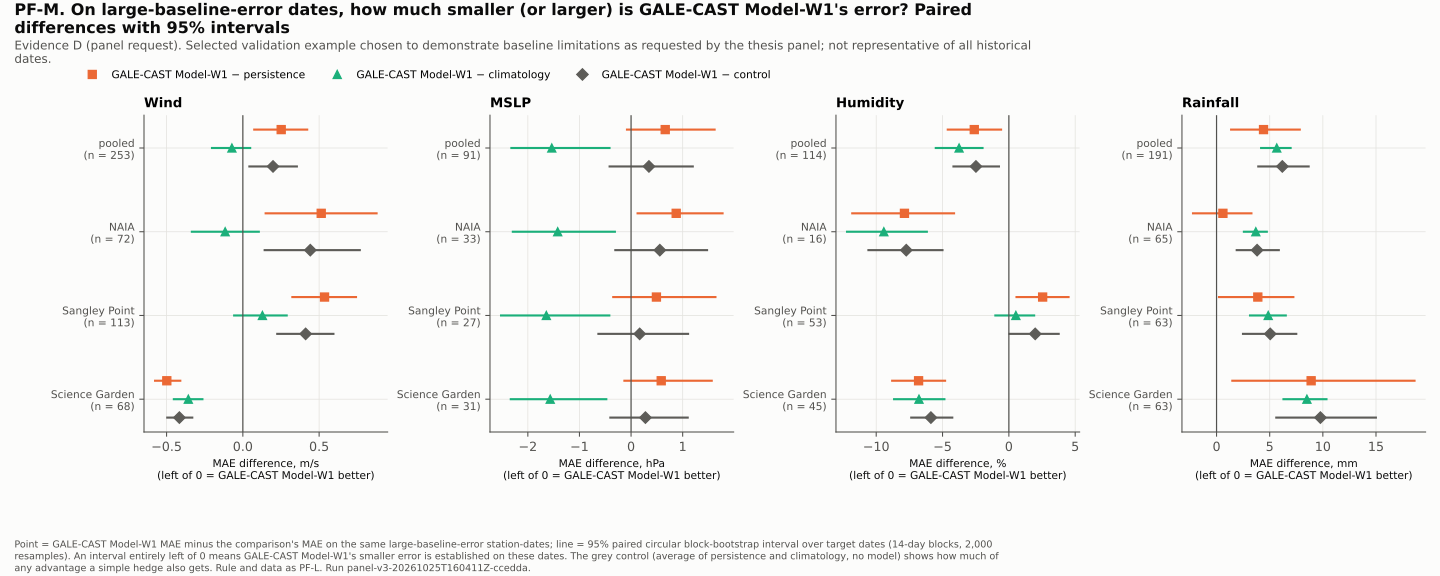

Source data for this figure (header and first rows):
variable, scope, n, comparison, dmae, lo, hi, verdict
wind, pooled, 253, persistence, 0.2514, 0.07469, 0.4218, established: positive
wind, pooled, 253, climatology, -0.0718, -0.2022, 0.04797, no established difference
wind, pooled, 253, control, 0.1978, 0.04291, 0.354, established: positive
wind, NAIA, 72, persistence, 0.5137, 0.1494, 0.8766, established: positive
wind, NAIA, 72, climatology, -0.1159, -0.3341, 0.1045, no established difference
wind, NAIA, 72, control, 0.4421, 0.143, 0.7665, established: positive
wind, Sangley Point, 113, persistence, 0.5355, 0.3246, 0.7417, established: positive
wind, Sangley Point, 113, climatology, 0.1282, -0.05696, 0.2874, no established difference
wind, Sangley Point, 113, control, 0.4115, 0.2256, 0.5936, established: positive
wind, Science Garden, 68, persistence, -0.4985, -0.5754, -0.4101, established: negative
wind, Science Garden, 68, climatology, -0.3574, -0.4522, -0.2651, established: negative
wind, Science Garden, 68, control, -0.416, -0.4954, -0.3316, established: negative
mslp, pooled, 91, persistence, 0.6619, -0.07869, 1.619, no established difference
mslp, pooled, 91, climatology, -1.536, -2.319, -0.4177, established: negative
mslp, pooled, 91, control, 0.3463, -0.4153, 1.195, no established difference
mslp, NAIA, 33, persistence, 0.8744, 0.1265, 1.773, established: positive
mslp, NAIA, 33, climatology, -1.422, -2.29, -0.3136, established: negative
mslp, NAIA, 33, control, 0.5572, -0.3048, 1.472, no established difference
mslp, Sangley Point, 27, persistence, 0.4912, -0.3451, 1.635, no established difference
mslp, Sangley Point, 27, climatology, -1.642, -2.519, -0.4213, established: negative
mslp, Sangley Point, 27, control, 0.1668, -0.6326, 1.104, no established difference
mslp, Science Garden, 31, persistence, 0.5842, -0.1289, 1.563, no established difference
mslp, Science Garden, 31, climatology, -1.566, -2.33, -0.4798, established: negative
mslp, Science Garden, 31, control, 0.2782, -0.401, 1.097, no established difference
humidity, pooled, 114, persistence, -2.607, -4.605, -0.5877, established: negative
humidity, pooled, 114, climatology, -3.752, -5.509, -1.985, established: negative
humidity, pooled, 114, control, -2.482, -4.176, -0.749, established: negative
humidity, NAIA, 16, persistence, -7.871, -11.81, -4.133, established: negative
humidity, NAIA, 16, climatology, -9.425, -12.2, -6.184, established: negative
humidity, NAIA, 16, control, -7.734, -10.59, -5.004, established: negative
humidity, Sangley Point, 53, persistence, 2.546, 0.5766, 4.499, established: positive
humidity, Sangley Point, 53, climatology, 0.5271, -1.018, 1.905, no established difference
humidity, Sangley Point, 53, control, 1.986, 0.0548, 3.755, established: positive
humidity, Science Garden, 45, persistence, -6.806, -8.797, -4.809, established: negative
humidity, Science Garden, 45, climatology, -6.776, -8.652, -4.86, established: negative
humidity, Science Garden, 45, control, -5.877, -7.359, -4.266, established: negative
rainfall, pooled, 191, persistence, 4.419, 1.371, 7.829, established: positive
rainfall, pooled, 191, climatology, 5.664, 4.193, 6.967, established: positive
rainfall, pooled, 191, control, 6.187, 3.926, 8.664, established: positive
rainfall, NAIA, 65, persistence, 0.5999, -2.213, 3.281, no established difference
rainfall, NAIA, 65, climatology, 3.693, 2.573, 4.727, established: positive
rainfall, NAIA, 65, control, 3.815, 1.898, 5.856, established: positive
rainfall, Sangley Point, 63, persistence, 3.882, 0.2308, 7.225, established: positive
rainfall, Sangley Point, 63, climatology, 4.86, 3.15, 6.513, established: positive
rainfall, Sangley Point, 63, control, 5.05, 2.489, 7.498, established: positive
rainfall, Science Garden, 63, persistence, 8.898, 1.484, 18.63, established: positive
rainfall, Science Garden, 63, climatology, 8.5, 6.297, 10.34, established: positive
rainfall, Science Garden, 63, control, 9.77, 5.62, 14.99, established: positive
